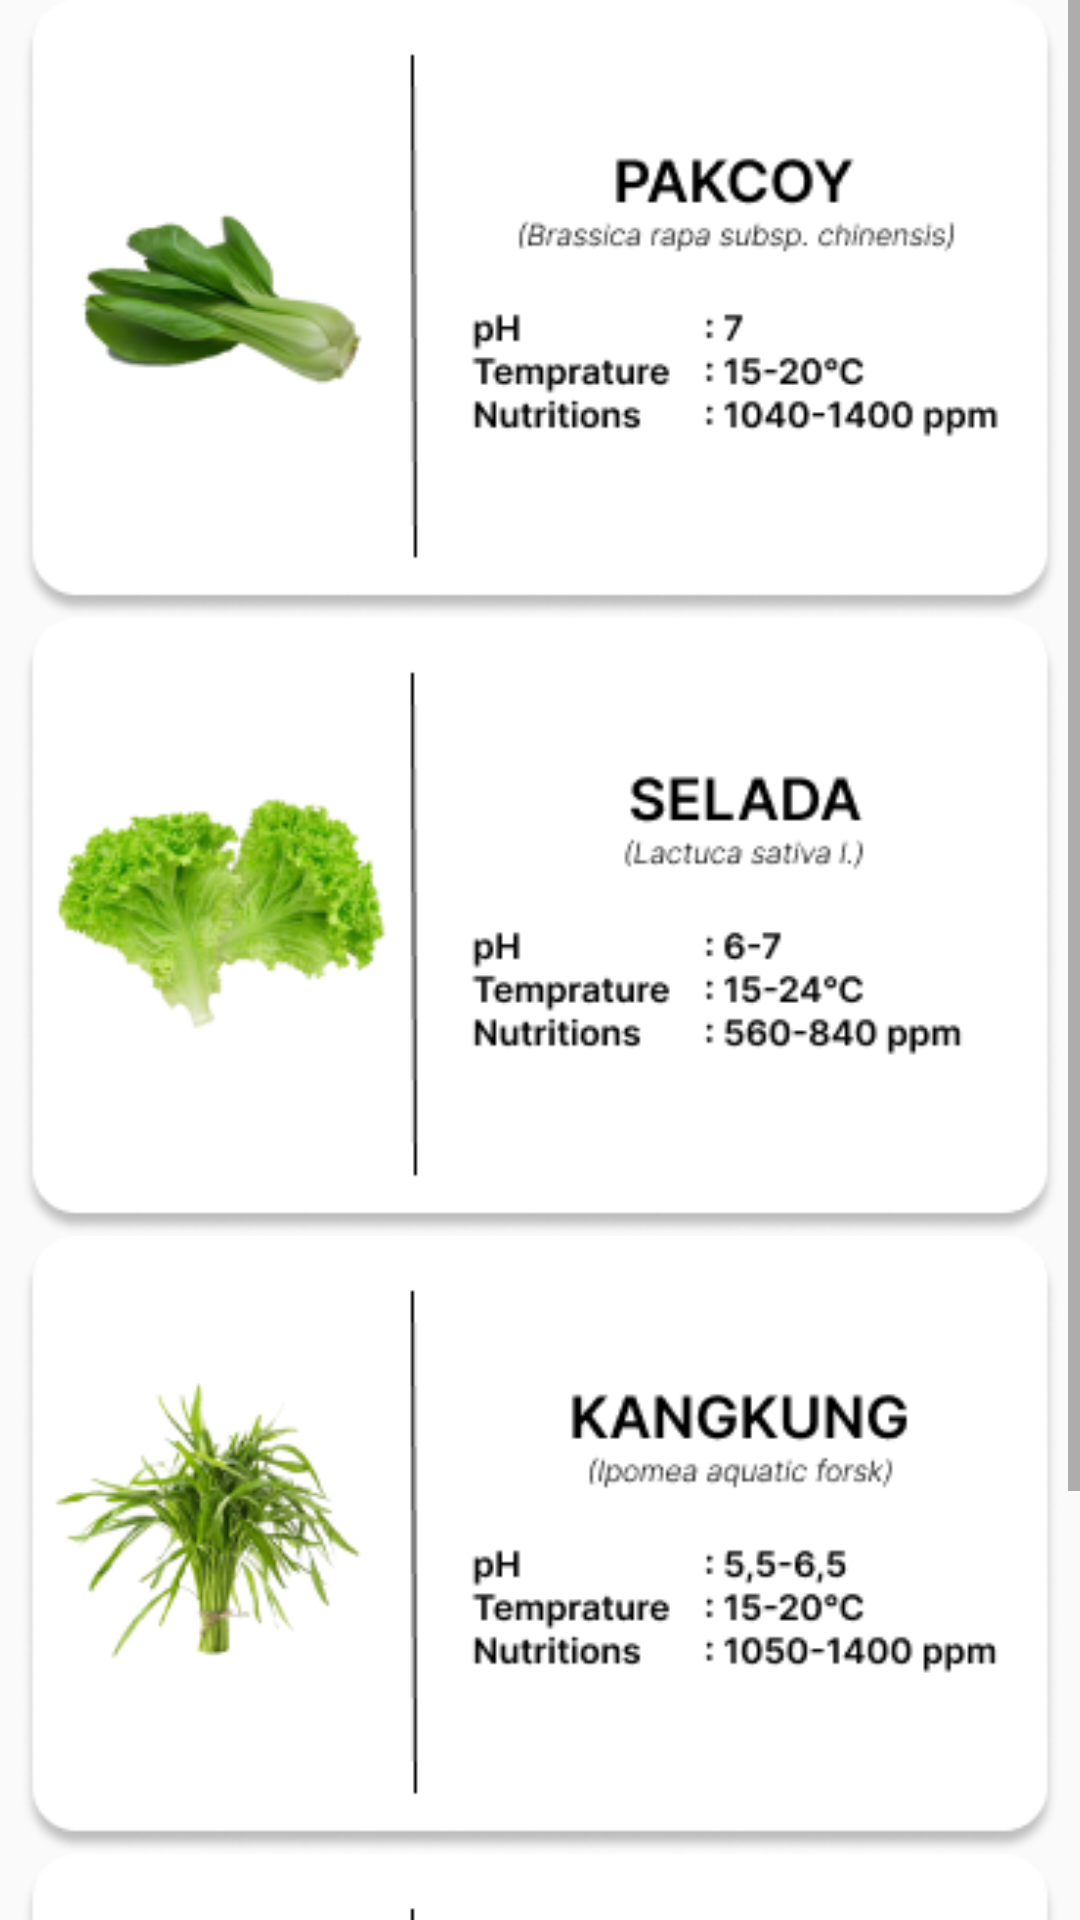

Write the Android layout XML for this screen, with the resource values it uses.
<!-- AndroidManifest.xml: application theme Theme.VerticalGarden -->
<!-- res/layout/fragment_plant_info.xml -->
<?xml version="1.0" encoding="utf-8"?>
<ScrollView xmlns:android="http://schemas.android.com/apk/res/android"
    xmlns:tools="http://schemas.android.com/tools"
    android:layout_width="match_parent"
    android:layout_height="match_parent"
    tools:context=".PlantInfoFragment"
    tools:ignore="SpeakableTextPresentCheck">

    <FrameLayout
        android:layout_width="match_parent"
        android:layout_height="wrap_content">
        <LinearLayout
            android:layout_width="wrap_content"
            android:layout_height="wrap_content"
            android:orientation="vertical"
            android:layout_gravity="center">
            <ImageView
                android:id="@+id/plantinfopakcoy"
                android:layout_width="346dp"
                android:layout_height="206dp"
                android:layout_gravity="center_horizontal"
                android:background="@drawable/pakcoy"
                android:paddingTop="30dp">
            </ImageView>
            <ImageView
                android:id="@+id/plantinfoselada"
                android:layout_width="346dp"
                android:layout_height="206dp"
                android:layout_gravity="center_horizontal"
                android:background="@drawable/selada"
                android:paddingTop="30dp">
            </ImageView>
            <ImageView
                android:id="@+id/plantinfokangkung"
                android:layout_width="346dp"
                android:layout_height="206dp"
                android:layout_gravity="center_horizontal"
                android:background="@drawable/kangkung"
                android:paddingTop="30dp">
            </ImageView>
            <ImageView
                android:id="@+id/plantinfobayam"
                android:layout_width="346dp"
                android:layout_height="206dp"
                android:layout_gravity="center_horizontal"
                android:background="@drawable/bayam"
                android:paddingTop="30dp">
            </ImageView>

        </LinearLayout>

    </FrameLayout>

</ScrollView>
<!-- resources referenced by this layout -->
<resources>
  <!-- drawable bayam: png bitmap (drawable, 28124 bytes) -->
  <!-- drawable kangkung: png bitmap (drawable, 27004 bytes) -->
  <!-- drawable pakcoy: png bitmap (drawable, 21627 bytes) -->
  <!-- drawable selada: png bitmap (drawable, 28908 bytes) -->
  <style name="Theme.VerticalGarden" parent="Base.Theme.VerticalGarden" />
  <style name="Base.Theme.VerticalGarden" parent="Theme.AppCompat.DayNight.NoActionBar">
          
          
      </style>
</resources>
